Run: headless pygame with SDL's dummy video driver; simulated clock (each Clock.tick advances the game by its frame time, no real sleeping); random seed 0; keys injected as events and as key.get_pressed() state; mouse plan: one left click at the window centre at the start of phase 2, then a move to the lower-right quarter at the start of phase 3.
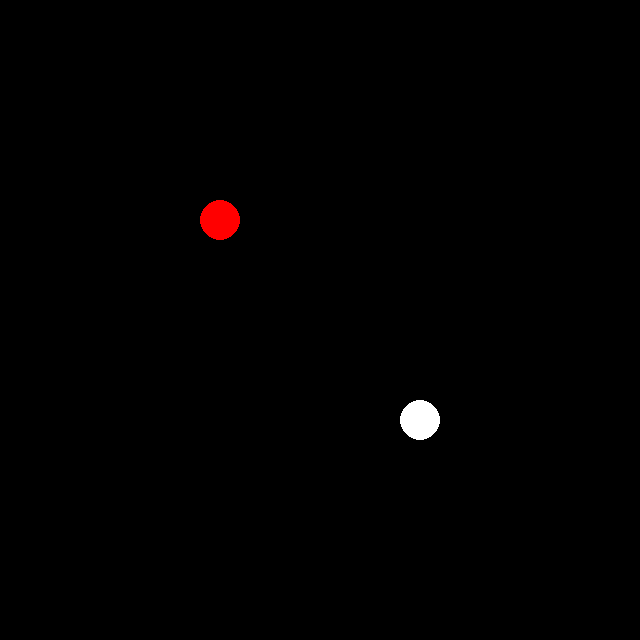
Frame 1 of 4 · flips 1–60 · no input
Frame 2 of 4 · flips 61–180 · clicked the window centre · tapped SPACE, RETURN · held RIGHT (→), D · screen unchanged from frame 1, image omitted
Frame 3 of 4 · flips 181–300 · moved the mouse to the lower-right quarter · held DOWN (↓), S · screen unchanged from frame 2, image omitted
Frame 4 of 4 · flips 301–420 · held LEFT (←), A, UP (↑), W · screen unchanged from frame 3, image omitted

The pygame program that drew these frames:

import pygame
from pygame.locals import *
import random

pygame.init()
screen = pygame.display.set_mode((640,640))

green = (0,255,0)
blue = (0,0,255)
red = (255,0,0)
white = (255,255,255)
storing = []
class Ball:
    def __init__(self,x = 320,y = 240, color = blue):
        self.x = x
        self.y = y
        self.color = color
        self.surface = pygame.Surface((40,40))
        pygame.draw.circle(self.surface,self.color,(20,20), 20)
    def update(self):
        screen.blit(self.surface,(self.x,self.y))
    def isclicked(self,mouse_pos):
        if self.x < mouse_pos[0] < self.x+40 and self.y < mouse_pos[1] <self.y+40:
            self.change_color()
            return True
        else:
            return False
    def change_color(self):
        r = random.randint(0,255)
        g = random.randint(0,255)
        b = random.randint(0,255)
        pygame.draw.circle(self.surface,(r,g,b),(20,20), 20)
b2 = Ball(200,200,red)
b1 = Ball(400,400, white)
while True:
    screen.fill((0,0,0))
    b1.update()
    b2.update()
    for b in storing:
        b.update()
    pygame.display.update()
    
    for event in pygame.event.get():
        if event.type==QUIT:
            pygame.quit()
            exit()
        elif event.type == pygame.MOUSEBUTTONDOWN and event.button == 1:
            b2.isclicked(event.pos)
            b1.isclicked(event.pos)
            storing.append(b2)
            storing.append(b1)
            if event.type==KEYDOWN:
                if event.key == K_SPACE:
                    r = random.randint(0,255)
                    g = random.randint(0,255)
                    b = random.randint(0,255)
                    ccolor = (r,g,b)
                    b3 = Ball(random.randint(0,640),random.randint(0,640),ccolor)
                    storing.append(b3)
